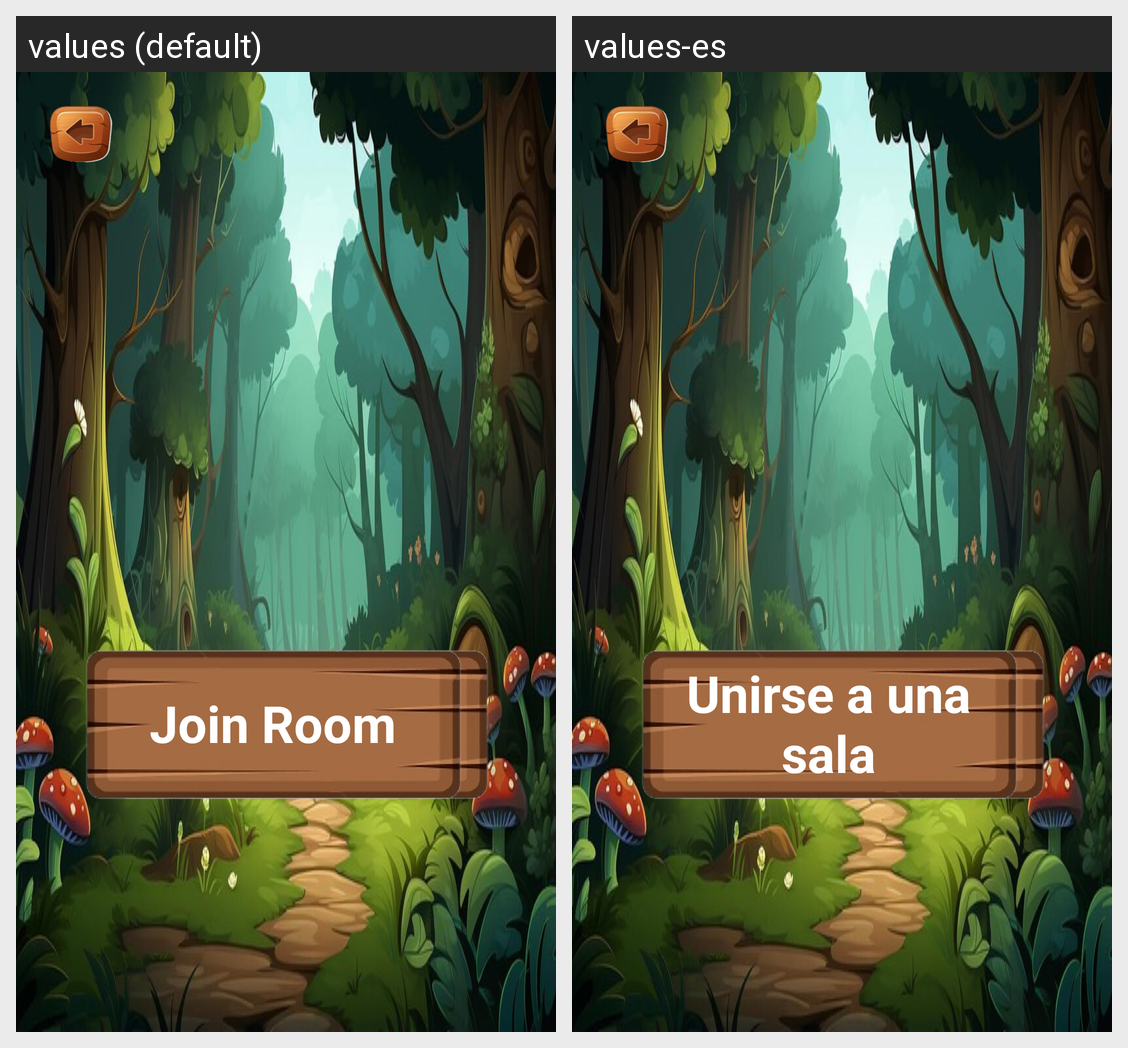

Strings drawn on this Android screen and how each of the app's shown locales translates them:
Android screen res/layout/activity_create_join.xml rendered under 2 locales, left to right: values (default), values-es. Device: Nexus 5 (rendered at 1080×1920; each locale shown at half size, 540×960, under a caption strip naming it); theme Theme.Triviant.
Strings drawn on this screen, with the default value and each locale's value (text and hints the layout hard-codes, and strings that could not be matched under every locale, appear in the picture but are not listed):

createm
  values: Create Room
  values-es: Crear Sala

joinm
  values: Join Room
  values-es: Unirse a una sala
